Run: headless pygame with SDL's dummy video driver; simulated clock (each Clock.tick advances the game by its frame time, no real sleeping); random seed 0; keys injected as events and as key.get_pressed() state; no mouse input.
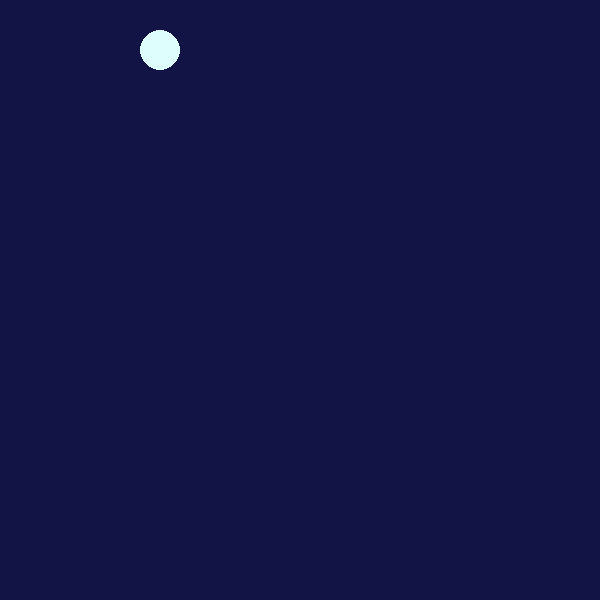
Frame 1 of 4 · flips 1–60 · no input
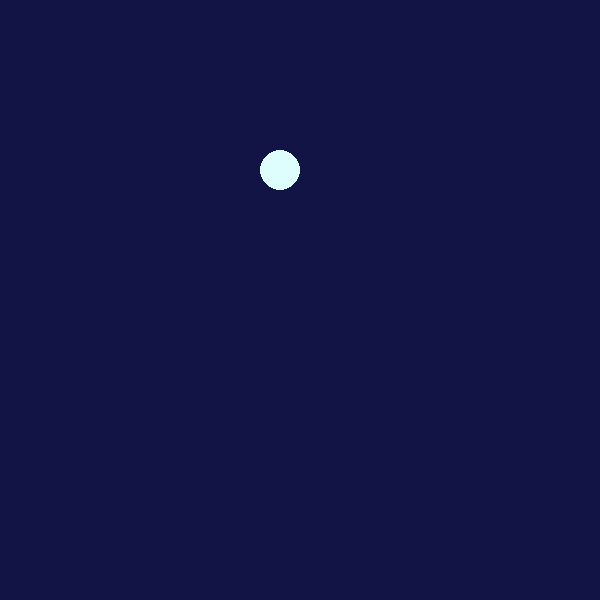
Frame 2 of 4 · flips 61–180 · tapped SPACE, RETURN · held RIGHT (→), D
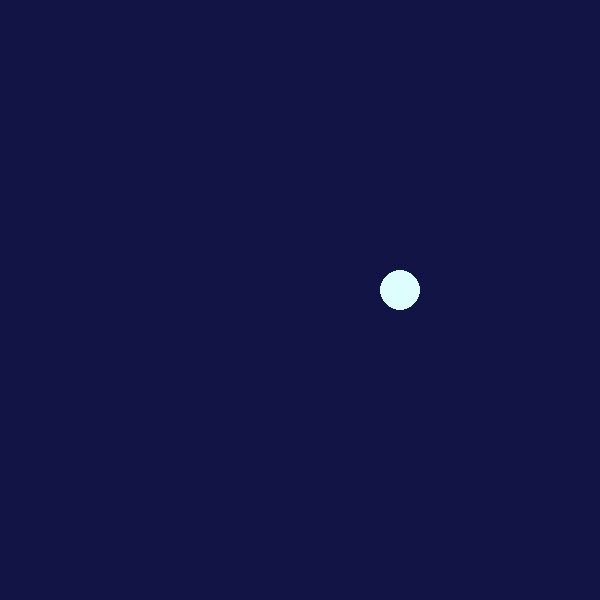
Frame 3 of 4 · flips 181–300 · held DOWN (↓), S
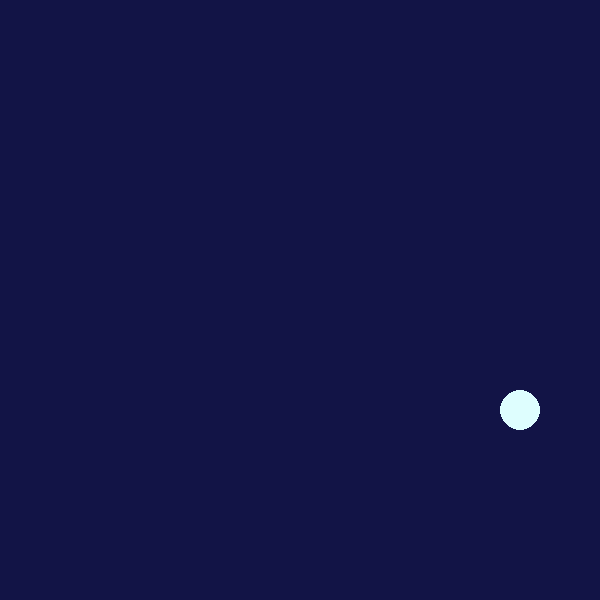
Frame 4 of 4 · flips 301–420 · held LEFT (←), A, UP (↑), W

The pygame program that drew these frames:

# coding = UTF-8

import pygame

pygame.init()
screen = pygame.display.set_mode((600, 600))

position: tuple[int, int] = (100, 20)
color: tuple[int, int, int] = (222, 254, 254)
radius: int = 20
background = (18, 20, 70)

clock = pygame.time.Clock()
positions = [
    (100, -10),
    (200, -10)
]
pygame.draw.circle(screen, color, position, radius)
pygame.display.flip()

run = True
while run:
    for event in pygame.event.get():
        if event.type == pygame.QUIT:
            run = False
    for index in range(len(positions)):
        x, y = positions[index]
        positions[index] = (x + 2, y + 2)

    screen.fill(background)
    for index in range(len(positions)):
        pygame.draw.circle(screen, color, positions[index], radius)
        pygame.display.flip()

    clock.tick(60)
